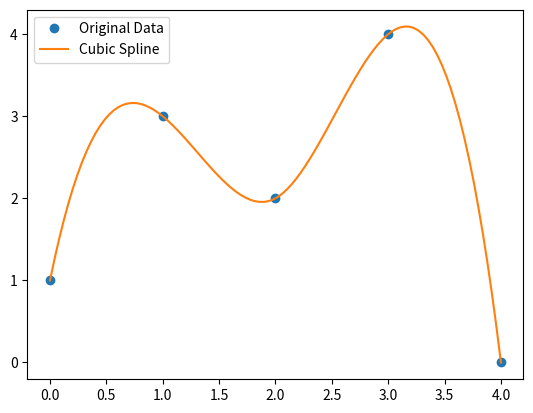

This chart was generated by the following Python code:
import numpy as np
from scipy.interpolate import CubicSpline
import matplotlib.pyplot as plt

# Sample data points
x = np.array([0, 1, 2, 3, 4])
y = np.array([1, 3, 2, 4, 0])

# Create a cubic spline interpolation
cs = CubicSpline(x, y)

# Generate new x values for a smoother curve
x_new = np.linspace(0, 4, 100)
y_new = cs(x_new)

# Plot the original polygon and the interpolated curve
plt.plot(x, y, 'o', label='Original Data')
plt.plot(x_new, y_new, label='Cubic Spline')
plt.legend()
plt.show()